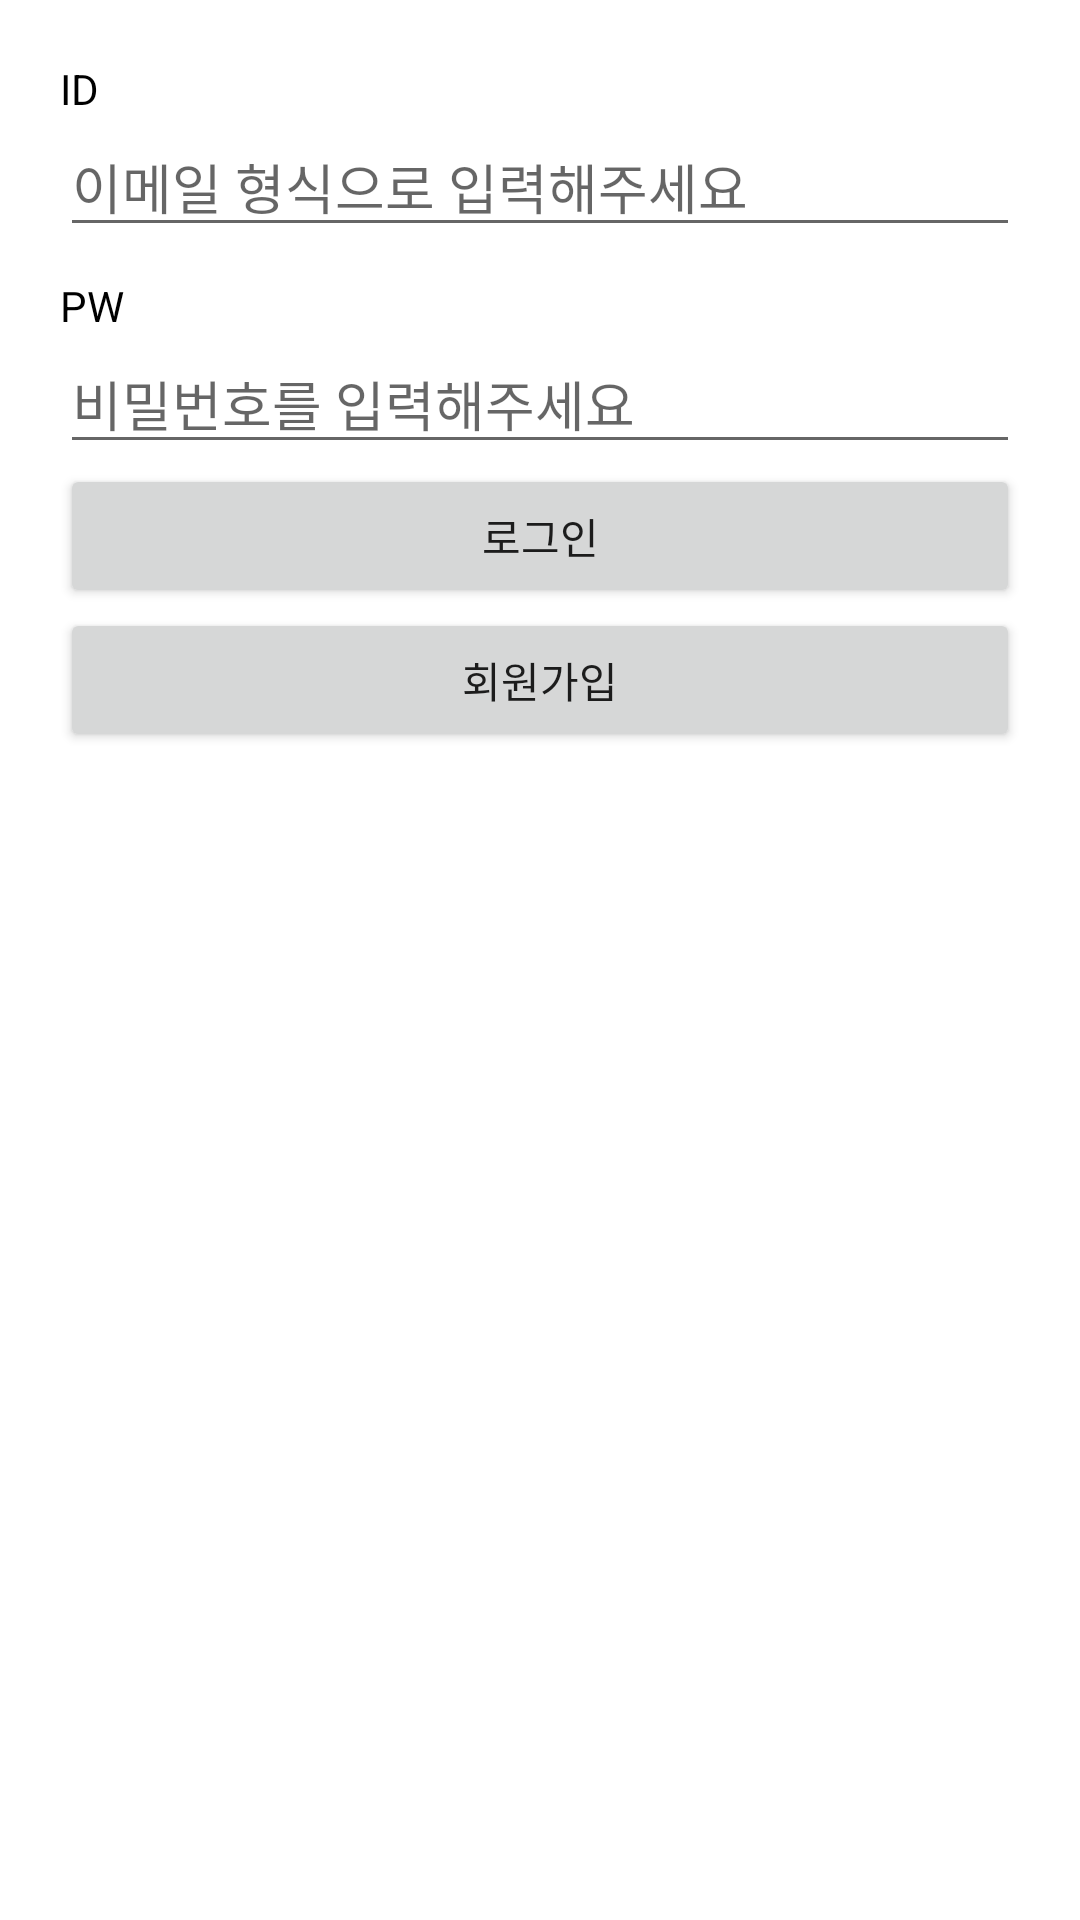

Layout XML and referenced resources for this Android screen:
<!-- AndroidManifest.xml: application theme Theme.DataBinding_20211117 -->
<!-- res/layout/activity_login.xml -->
<?xml version="1.0" encoding="utf-8"?>
<layout>

    <LinearLayout xmlns:android="http://schemas.android.com/apk/res/android"
        xmlns:app="http://schemas.android.com/apk/res-auto"
        xmlns:tools="http://schemas.android.com/tools"
        android:layout_width="match_parent"
        android:layout_height="match_parent"
        tools:context="LoginActivity"
        android:orientation="vertical"
        android:padding="20dp">

        <TextView
            android:layout_width="wrap_content"
            android:layout_height="wrap_content"
            android:text="ID"
            android:textColor="@color/black"/>

        <EditText
            android:id="@+id/edtID"
            android:layout_width="match_parent"
            android:layout_height="wrap_content"
            android:hint="이메일 형식으로 입력해주세요"
            android:inputType="textEmailAddress"/>

        <TextView
            android:layout_width="wrap_content"
            android:layout_height="wrap_content"
            android:text="PW"
            android:layout_marginTop="10dp"
            android:textColor="@color/black"/>

        <EditText
            android:id="@+id/edtPW"
            android:layout_width="match_parent"
            android:layout_height="wrap_content"
            android:hint="비밀번호를 입력해주세요"
            android:inputType="textPassword"/>

        <Button
            android:id="@+id/btnLogIn"
            android:layout_width="match_parent"
            android:layout_height="wrap_content"
            android:text="로그인"/>

        <Button
            android:id="@+id/btnSignUp"
            android:layout_width="match_parent"
            android:layout_height="wrap_content"
            android:text="회원가입"/>


    </LinearLayout>

</layout>
<!-- resources referenced by this layout -->
<resources>
  <color name="black">#FF000000</color>
  <style name="Theme.DataBinding_20211117" parent="Theme.MaterialComponents.DayNight.DarkActionBar">
          
          <item name="colorPrimary">@color/purple_500</item>
          <item name="colorPrimaryVariant">@color/purple_700</item>
          <item name="colorOnPrimary">@color/white</item>
          
          <item name="colorSecondary">@color/teal_200</item>
          <item name="colorSecondaryVariant">@color/teal_700</item>
          <item name="colorOnSecondary">@color/black</item>
          
          <item name="android:statusBarColor" tools:targetApi="l">?attr/colorPrimaryVariant</item>
          
      </style>
  <color name="purple_500">#FF6200EE</color>
  <color name="purple_700">#FF3700B3</color>
  <color name="white">#FFFFFFFF</color>
  <color name="teal_200">#FF03DAC5</color>
  <color name="teal_700">#FF018786</color>
</resources>
